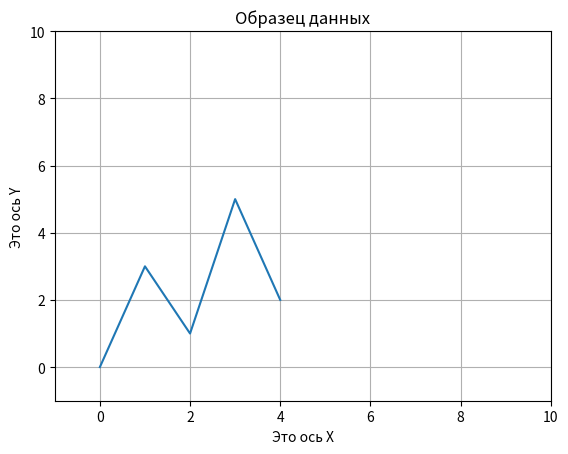

Source code (Python):
import matplotlib.pyplot as plt

def main():
    # Списки координат
    x_coords = [0, 1, 2, 3, 4]
    y_coords = [0, 3, 1, 5, 2]

    # Построене графика
    plt.plot(x_coords, y_coords)

    # Добавить заголовок
    plt.title('Образец данных')

    # Задать границы осей
    plt.xlim(xmin = -1, xmax = 10)
    plt.ylim(ymin = -1, ymax = 10)
    # Добавить описане меток
    plt.xlabel('Это ось Х')
    plt.ylabel('Это ось Y')

    # Добавить сетку
    plt.grid(True)

    # Показать график
    plt.show()

if __name__ == '__main__':
    main()
